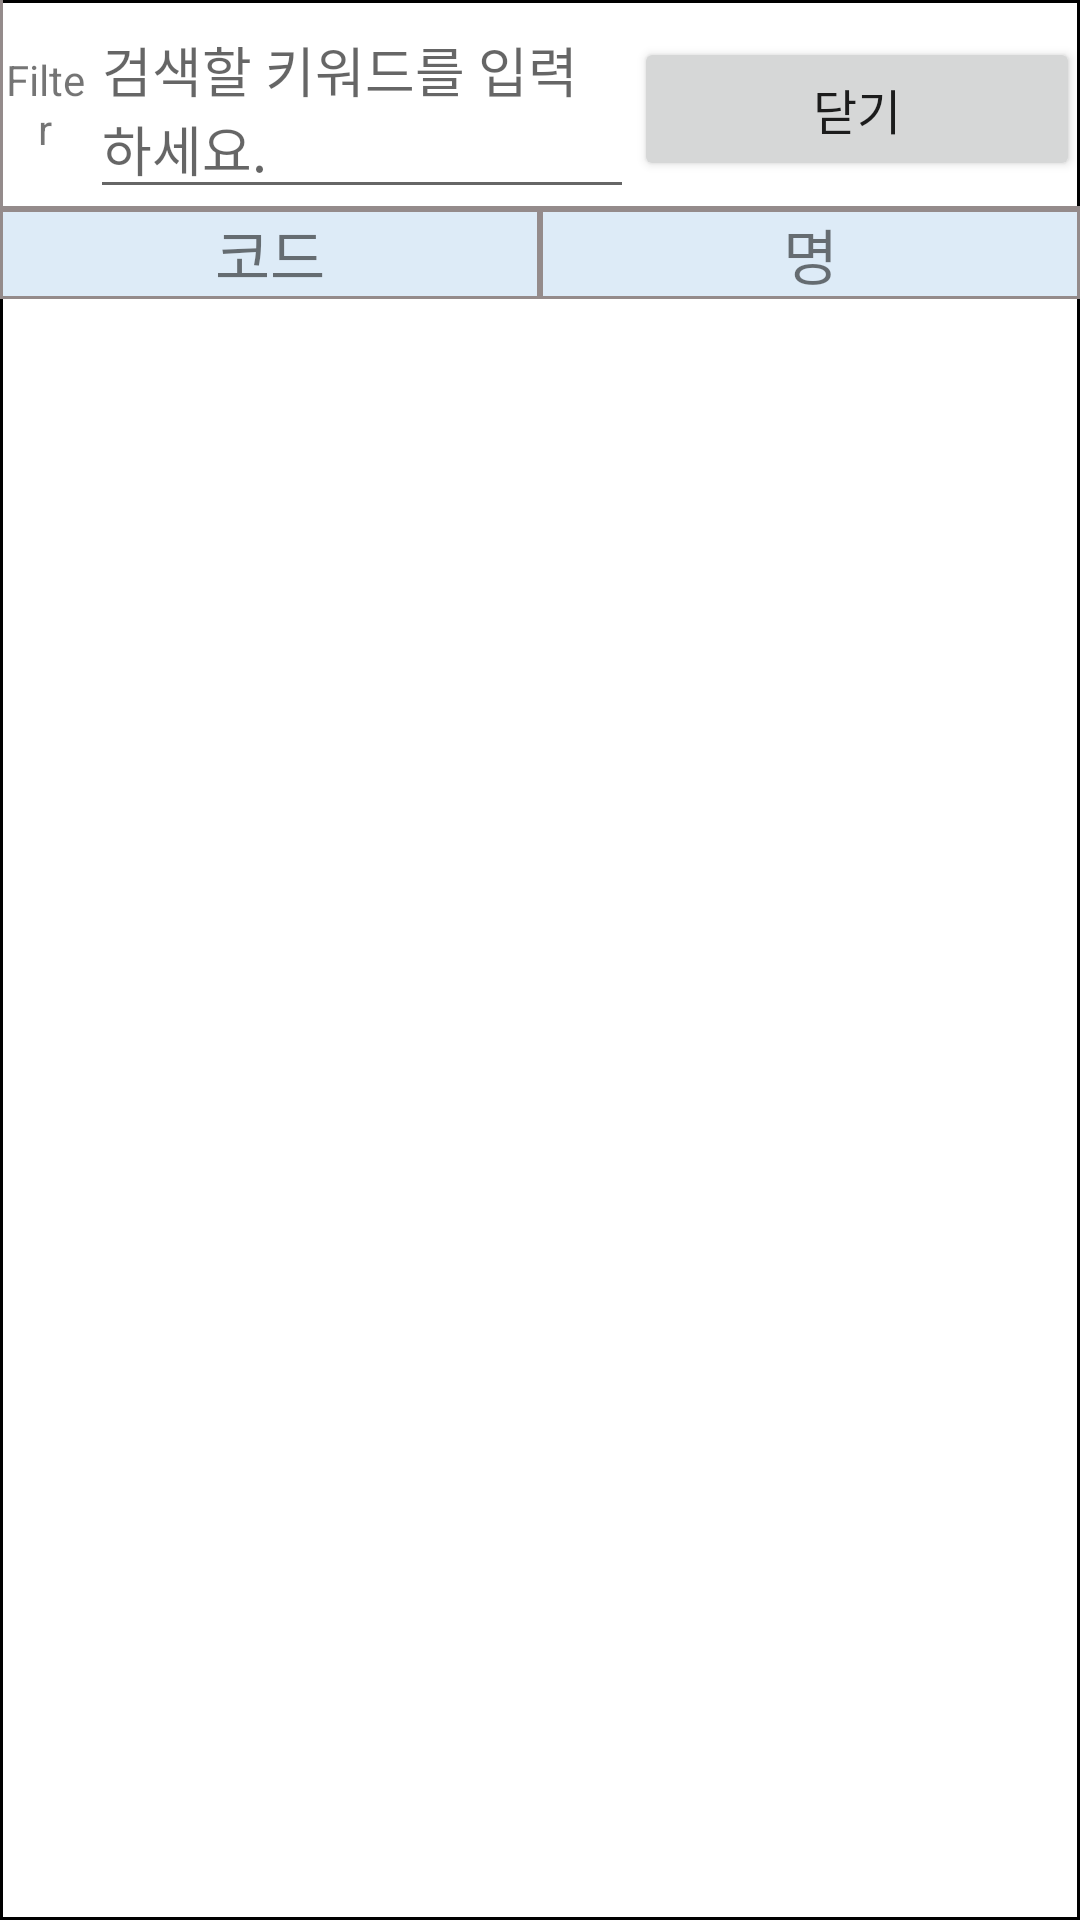

Reconstruct the res/layout file that produces this screen, plus the resources it refers to.
<!-- AndroidManifest.xml: application theme AppTheme_NO -->
<!-- res/layout/dialog_lu_vender.xml -->
<?xml version="1.0" encoding="utf-8"?>
<LinearLayout
    xmlns:android="http://schemas.android.com/apk/res/android"
    android:layout_width="match_parent"
    android:layout_height="match_parent"
    android:orientation="vertical"
    android:id="@+id/lu_order_list"
    android:background="@drawable/textborder5">
    <LinearLayout
        android:layout_width="match_parent"
        android:layout_height="wrap_content"
        android:orientation="horizontal"
        android:background="@drawable/grid_header_border">
        <TextView
            android:layout_width="0dp"
            android:layout_height="match_parent"
            android:layout_weight="1"
            android:textSize="14sp"
            android:layout_gravity="center"
            android:gravity="center"
            android:text="Filter" />
        <EditText
            android:layout_width="0dp"
            android:layout_height="wrap_content"
            android:layout_weight="6"
            android:autoSizeTextType="uniform"
            android:autoSizeMinTextSize="8sp"
            android:autoSizeMaxTextSize="16sp"
            android:autoSizeStepGranularity="1px"
            android:hint="검색할 키워드를 입력하세요."
            android:id="@+id/et_filter" />

        <Button
            android:id="@+id/btn_close"
            android:layout_width="wrap_content"
            android:layout_height="wrap_content"
            android:layout_weight="2"
            android:text="닫기"
            android:textSize="16sp" />
    </LinearLayout>
    <LinearLayout
        android:layout_width="match_parent"
        android:layout_height="30dp"
        android:orientation="horizontal">
        <TextView
            android:layout_width="0dp"
            android:layout_height="match_parent"
            android:layout_weight="1"
            android:text="코드"
            android:textSize="20sp"
            android:gravity="center"
            android:background="@drawable/grouptitle_border"/>
        <TextView
            android:layout_width="0dp"
            android:layout_height="match_parent"
            android:layout_weight="1"
            android:text="명"
            android:textSize="20sp"
            android:gravity="center"
            android:background="@drawable/grouptitle_border"/>
    </LinearLayout>
    <ListView
        android:id="@+id/lv_vender"
        android:layout_width="match_parent"
        android:layout_height="wrap_content"
        android:textFilterEnabled="true">
    </ListView>
</LinearLayout>
<!-- resources referenced by this layout -->
<resources>
  <!-- drawable grid_header_border (drawable) -->
  <?xml version="1.0" encoding="utf-8"?>
  <layer-list xmlns:android="http://schemas.android.com/apk/res/android">
      <item
          android:top="-2dp"
          android:right="-1dp">
          <shape android:shape="rectangle">
              <stroke
                  android:width="1dp"
                  android:color="#FF948B8B"/>
              <solid/>
                  
          </shape>
      </item>
  </layer-list>
  <!-- drawable grouptitle_border (drawable) -->
  <?xml version="1.0" encoding="utf-8"?>
  <layer-list xmlns:android="http://schemas.android.com/apk/res/android">
      <item>
          <shape android:shape="rectangle">
              <stroke
                  android:width="1dp"
                  android:color="#FF948B8B"/>
              <solid
                  android:color="#DDEBF7"/>
          </shape>
      </item>
  </layer-list>
  <!-- drawable textborder5 (drawable) -->
  <?xml version="1.0" encoding="utf-8"?>
  <layer-list xmlns:android="http://schemas.android.com/apk/res/android" >
  
      <item>
          <shape android:shape="rectangle" >
              <stroke
                  android:width="1dp"
                  android:color="#000000" />
  
              <solid android:color="#ffffff" />
          </shape>
      </item>
  
  </layer-list>
  <style name="AppTheme_NO" parent="Theme.AppCompat.Light.NoActionBar">
          <item name="colorPrimary">@color/light_blue</item>
          <item name="colorPrimaryDark">@color/light_blue</item>
          <item name="colorAccent">@color/light_blue</item>
          <item name="android:windowDrawsSystemBarBackgrounds" tools:ignore="NewApi">true</item>
          <item name="android:statusBarColor" tools:ignore="NewApi">@color/light_blue</item>
          <item name="android:windowTranslucentStatus" tools:ignore="NewApi">false</item>
          <item name="android:navigationBarColor" tools:ignore="NewApi">@color/light_blue</item>
          <item name="android:selectableItemBackground">@drawable/pre_lollipop_selectable_item</item>
      </style>
  <color name="light_blue"> #72D4F8</color>
  <!-- drawable pre_lollipop_selectable_item (drawable) -->
  <?xml version="1.0" encoding="utf-8"?>
  <selector xmlns:android="http://schemas.android.com/apk/res/android">
      <item android:drawable="@color/silver" android:state_pressed="true" />
      <item android:drawable="@android:color/transparent" />
  </selector>
  <color name="silver">#C0C0C0</color>
</resources>
